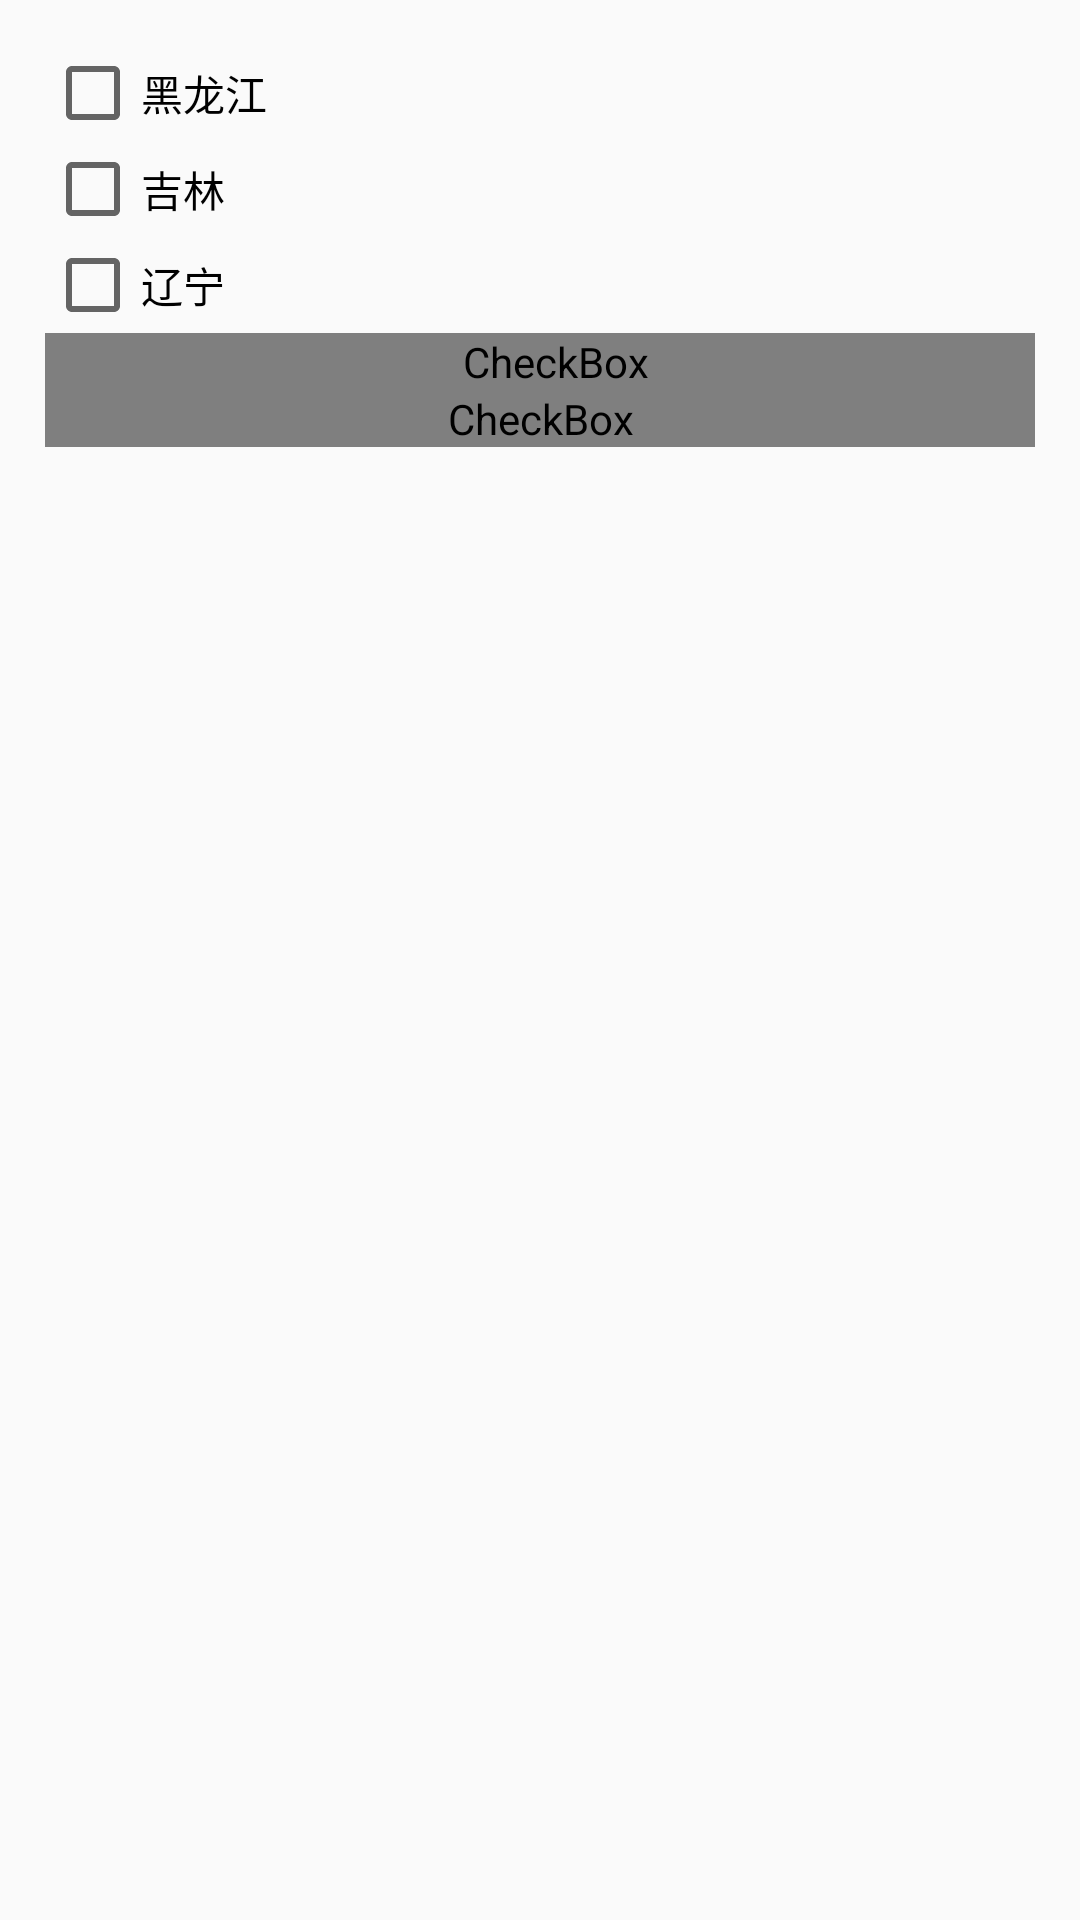

Write the Android layout XML for this screen, with the resource values it uses.
<!-- AndroidManifest.xml: application theme AppTheme -->
<!-- res/layout/activity_check_box.xml -->
<?xml version="1.0" encoding="utf-8"?>
<LinearLayout xmlns:android="http://schemas.android.com/apk/res/android"
    xmlns:app="http://schemas.android.com/apk/res-auto"
    xmlns:tools="http://schemas.android.com/tools"
    android:layout_width="match_parent"
    android:layout_height="match_parent"
    android:orientation="vertical"
    android:padding="15dp">

    <CheckBox
        android:id="@+id/checkBox1"
        android:layout_width="match_parent"
        android:layout_height="wrap_content"
        android:text="黑龙江" />
    <CheckBox
        android:id="@+id/checkBox2"
        android:layout_width="match_parent"
        android:layout_height="wrap_content"
        android:text="吉林" />
    <CheckBox
        android:id="@+id/checkBox3"
        android:layout_width="match_parent"
        android:layout_height="wrap_content"
        android:text="辽宁" />
    <CheckBox
        android:id="@+id/checkBox4"
        android:layout_width="match_parent"
        android:layout_height="wrap_content"
        android:text="新疆"
        android:button="@drawable/style_checkbox"
        android:paddingLeft="10dp"/>
    <CheckBox
        android:id="@+id/checkBox5"
        android:layout_width="match_parent"
        android:layout_height="wrap_content"
        android:text="西藏"
        android:button="@drawable/style_checkbox"/>
</LinearLayout>
<!-- resources referenced by this layout -->
<resources>
  <!-- drawable style_checkbox (drawable) -->
  <?xml version="1.0" encoding="utf-8"?>
  <selector xmlns:android="http://schemas.android.com/apk/res/android">
      <item android:state_checked="true" android:drawable="@drawable/ic_check_circle_black_24dp"></item>
      <item android:state_checked="false" android:drawable="@drawable/ic_check_circle_indigo_100_24dp"></item>
  </selector>
  <style name="AppTheme" parent="Theme.AppCompat.Light.DarkActionBar">
          
          <item name="colorPrimary">@color/colorPrimary</item>
          <item name="colorPrimaryDark">@color/colorPrimaryDark</item>
          <item name="colorAccent">@color/colorAccent</item>
      </style>
  <color name="colorPrimary">#3F51B5</color>
  <color name="colorPrimaryDark">#303F9F</color>
  <color name="colorAccent">#FF4081</color>
</resources>
